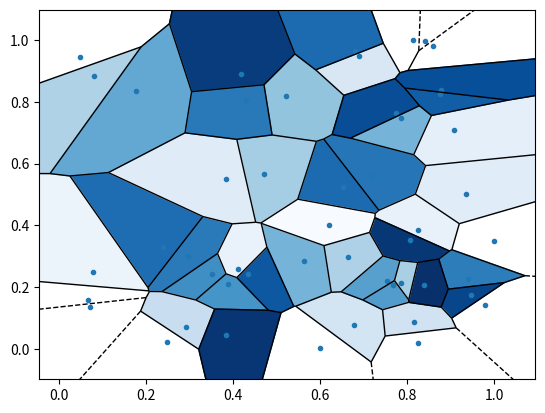
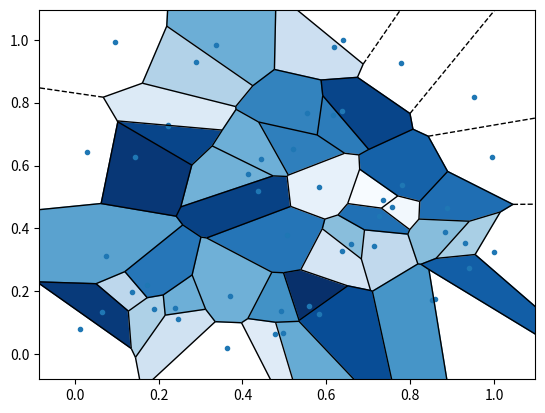
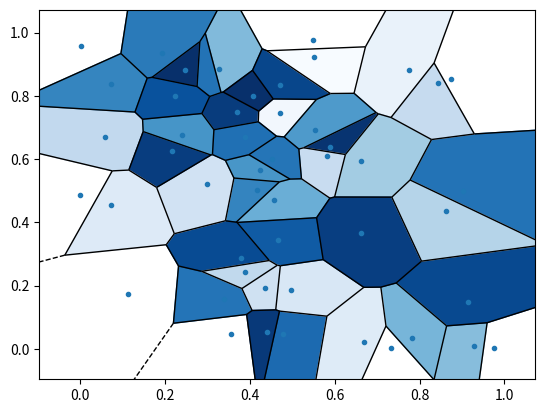

Generate these figures, in order, with matplotlib:
import numpy as np
import matplotlib as mpl
import matplotlib.cm as cm
import matplotlib.pyplot as plt
from scipy.spatial import Voronoi, voronoi_plot_2d
import argparse

# adapted from https://stackoverflow.com/a/43681906/4607079

def make_random_voronoi_diagrams(N):
    
    for i in range(N):
        # generate data/speed values
        points = np.random.uniform(size=[50, 2])
        speed = np.random.uniform(low=0.0, high=5.0, size=50)

        # generate Voronoi tessellation
        vor = Voronoi(points)

        # find min/max values for normalization
        minima = min(speed)
        maxima = max(speed)

        # normalize chosen colormap
        norm = mpl.colors.Normalize(vmin=minima, vmax=maxima, clip=True)
        mapper = cm.ScalarMappable(norm=norm, cmap=cm.Blues_r)

        # plot Voronoi diagram, and fill finite regions with color mapped from speed value
        voronoi_plot_2d(vor, show_points=True, show_vertices=False, s=1)
        for r in range(len(vor.point_region)):
            region = vor.regions[vor.point_region[r]]
            if not -1 in region:
                polygon = [vor.vertices[i] for i in region]
                plt.fill(*zip(*polygon), color=mapper.to_rgba(speed[r]))
               
        img_file = f"voronoi-{i}.png"
        plt.savefig(img_file)
        print(f"saved {img_file}")


def main():
    parser = argparse.ArgumentParser(description='Process an optional integer.')
    parser.add_argument('-N', type=int, choices=range(1, 10), default=3,
                        help='an optional integer argument (default: 3)')

    args = parser.parse_args()
    print('Received argument:', args.N)
    
    make_random_voronoi_diagrams(args.N)

if __name__ == "__main__":
    main()
